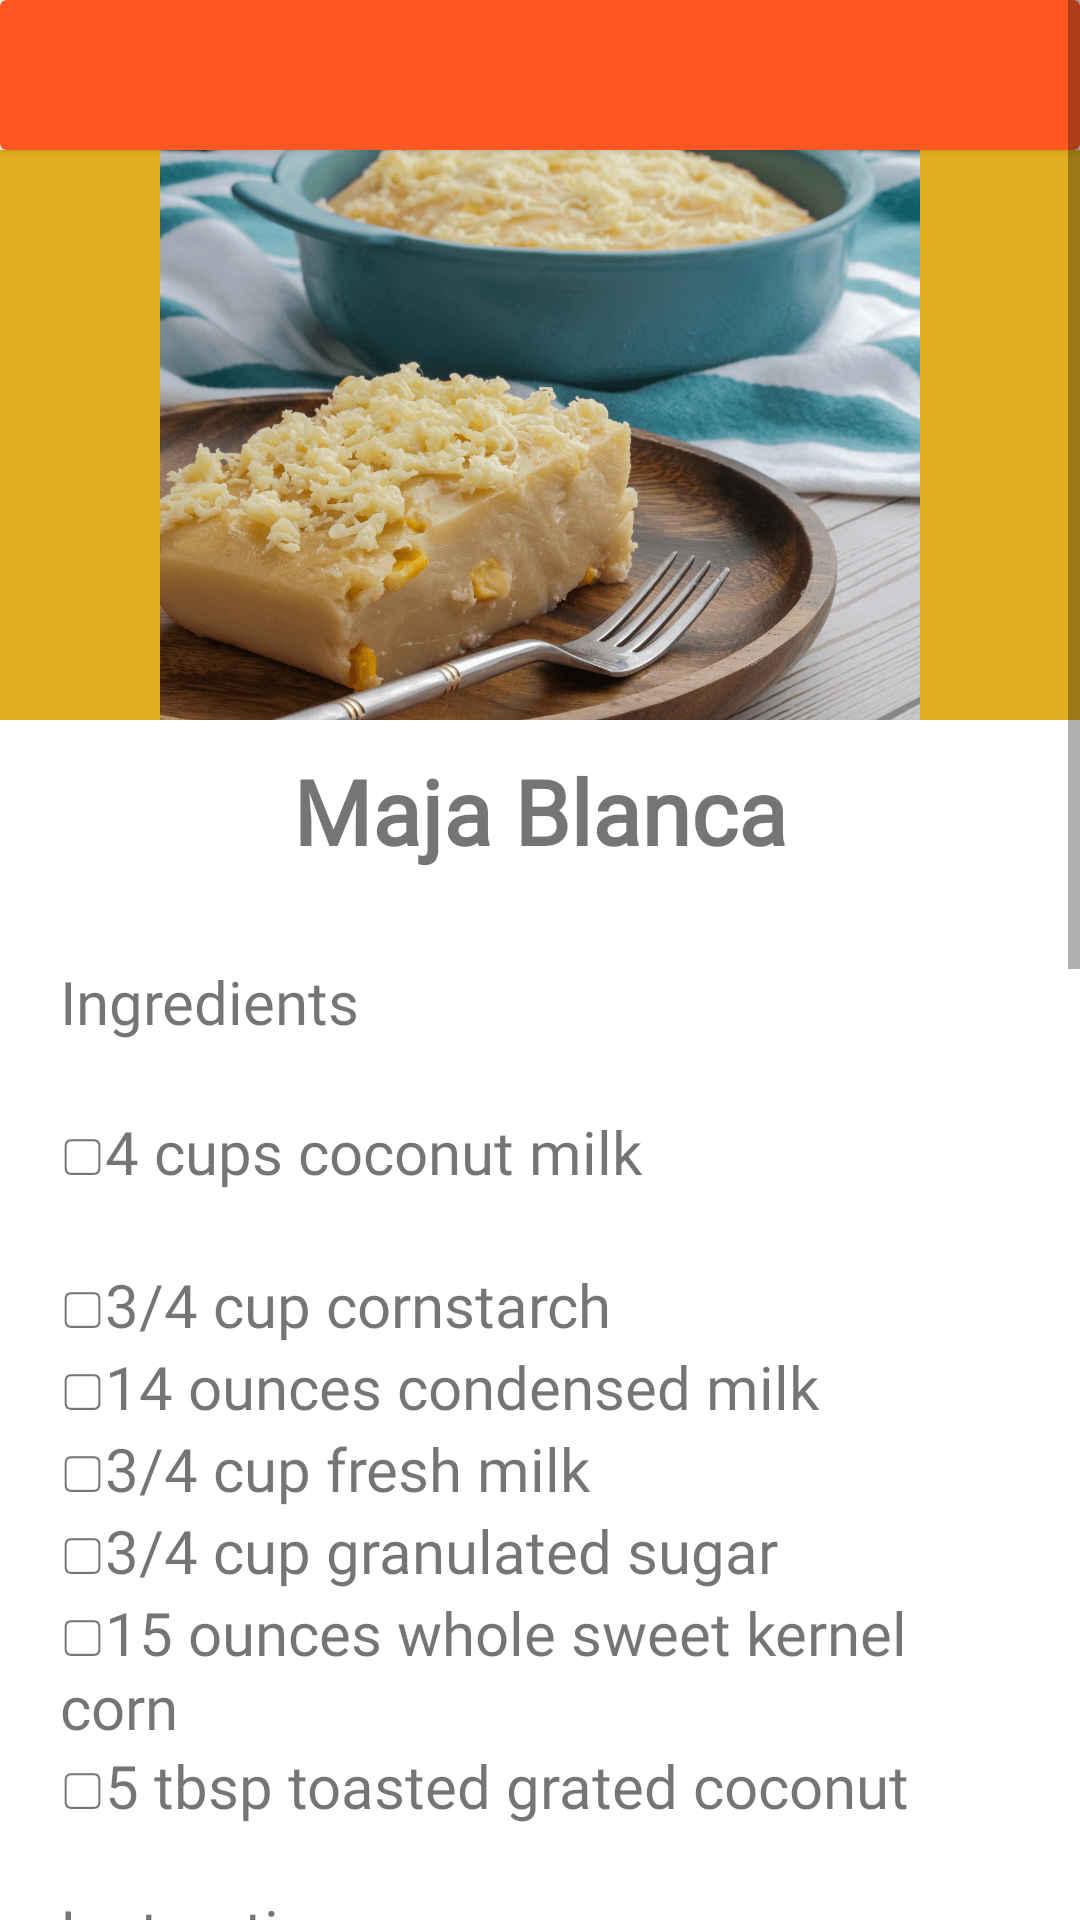

Layout XML and referenced resources for this Android screen:
<!-- AndroidManifest.xml: application theme Theme.PamanaRecipeApp -->
<!-- res/layout/activity_dessert2.xml -->
<?xml version="1.0" encoding="utf-8"?>
<ScrollView xmlns:android="http://schemas.android.com/apk/res/android"
    xmlns:app="http://schemas.android.com/apk/res-auto"
    xmlns:tools="http://schemas.android.com/tools"
    android:layout_width="match_parent"
    android:layout_height="match_parent">


    <LinearLayout
        android:layout_width="match_parent"
        android:orientation="vertical"
        android:layout_height="wrap_content">

        <androidx.cardview.widget.CardView
            android:layout_width="match_parent"
            android:layout_height="wrap_content"
            app:cardBackgroundColor="#FFFF5722">

            <androidx.constraintlayout.widget.ConstraintLayout
                android:layout_width="match_parent"
                android:layout_height="50dp"
                android:paddingTop="10dp">

                <ImageButton
                    android:id="@+id/backbtn"
                    android:layout_width="60dp"
                    android:layout_height="60dp"
                    android:background="@null"
                    app:layout_constraintBottom_toBottomOf="parent"
                    app:layout_constraintEnd_toEndOf="parent"
                    app:layout_constraintHorizontal_bias="0.0"
                    app:layout_constraintStart_toStartOf="parent"
                    app:layout_constraintTop_toTopOf="parent"
                    app:srcCompat="@drawable/baseline_arrow_back_24"
                    tools:ignore="MissingConstraints,SpeakableTextPresentCheck" />

            </androidx.constraintlayout.widget.ConstraintLayout>
        </androidx.cardview.widget.CardView>

        <ImageView
            android:layout_width="match_parent"
            android:layout_height="190dp"
            android:scaleType="centerInside"
            android:background="#e0af1f"
            android:adjustViewBounds="true"
            android:src="@drawable/maja" />

        <TextView
            android:layout_width="match_parent"
            android:layout_height="wrap_content"
            android:fontFamily="@font/architects_daughter"
            android:text="@string/dessert_2"
            android:textAlignment="center"
            android:textSize="30sp"
            android:paddingTop="10dp"
            android:paddingBottom="10dp"
            android:textStyle="bold"/>

        <TextView
            android:layout_width="match_parent"
            android:layout_height="wrap_content"
            android:fontFamily="@font/akaya_telivigala"
            android:text="@string/dessert_2_recipe"
            android:textSize="20sp"
            android:padding="20sp"/>



    </LinearLayout>


</ScrollView>
<!-- resources referenced by this layout -->
<resources>
  <!-- drawable maja: png bitmap (drawable, 357307 bytes) -->
  <string name="dessert_2">Maja Blanca</string>
  <string name="dessert_2_recipe">Ingredients\n
      \n▢4 cups coconut milk\n
      \n▢3/4 cup cornstarch
      \n▢14 ounces condensed milk
      \n▢3/4 cup fresh milk
      \n▢3/4 cup granulated sugar
      \n▢15 ounces whole sweet kernel corn
      \n▢5 tbsp toasted grated coconut
  \n
      \nInstructions
      \nPour the coconut milk in a cooking pot and bring to a boil.
      \nAdd the sugar, condensed milk, and whole sweet kernel corn then stir until all the ingredients are evenly distributed.
      \nSimmer for 8 minutes
      \nCombine the milk and cornstarch then whisk until the cornstarch is diluted
      \nPour the fresh milk and cornstarch mixture in the cooking pot and stir thoroughly.
      \nAllow to cook while stirring until the mixture reaches your desired thickness
      \nPour the mixture in a serving tray then arrange and flatten the top using a flat tool such as a wooden spatula
      \nAllow to cool down then refrigerate for at least 1 hour
      \nGarnish with toasted grated coconut (or latik if available)
          \nServe cold. Share and enjoy!</string>
  <style name="Theme.PamanaRecipeApp" parent="Theme.MaterialComponents.DayNight.NoActionBar">
          
          <item name="colorPrimary">@color/purple_500</item>
          <item name="colorPrimaryVariant">@color/purple_700</item>
          <item name="colorOnPrimary">@color/white</item>
          
          <item name="colorSecondary">@color/teal_200</item>
          <item name="colorSecondaryVariant">@color/teal_700</item>
          <item name="colorOnSecondary">@color/black</item>
          
          <item name="android:statusBarColor">?attr/colorPrimaryVariant</item>
          
      </style>
  <!-- not gathered from this repository: default colours our renderer supplied (Android Studio template values) -->
  <color name="purple_500">#FF6200EE</color>
  <color name="purple_700">#FF3700B3</color>
  <color name="teal_200">#FF03DAC5</color>
  <color name="teal_700">#FF018786</color>
  <color name="black">#FF000000</color>
  <color name="white">#FFFFFFFF</color>
</resources>
